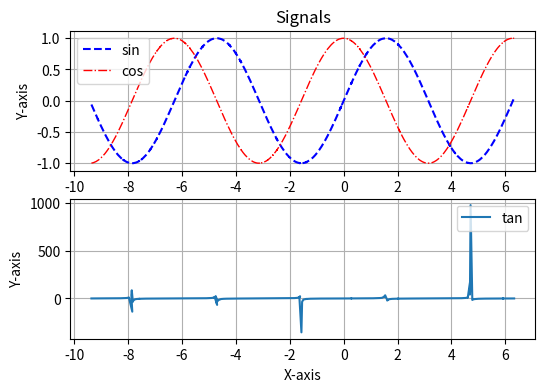

Here is the Python script that generated this plot:

# coding: utf-8

# In[115]:


#print("Shruti Kaushik Class Exercise Lecture 5")

#Part 1 Create your data:

#2 - Work only with these imports:
import numpy as np
from numpy import matrix, array, min,max,random
from matplotlib import pylab as plb, pyplot as plt
#from math import pi

#3 - create a list A with 600 random numbers bound between (0:10)
#A = random.randint(0,10,600) # my solution will only generate integer numbers 
#but we will need to make it float later for avg.

A = list(random.random(600)*10) #AIlieve solution
#print(A)


#4 - create an array B with 500 elements bound in the range(-3*pi : 2*pi)
#B = np.random.uniform(-3*plb.pi,2*plb.pi,500) # my solution
B = plb.linspace(-plb.pi*3,plb.pi*2,500) #AIlieve solution
#print(B)


#5 - using if/for/while loop, create a function that ovwerwites every element in A that falls 
#outside of the interval[2:9] and overwrite that element with the average between 
#the smallest and largest element in A
def overwrite_A(A):
    #A = A.astype(float) # convert A to float as the average is a float number
    #print(A)
    a_avg = (min(A) + max(A))/2 #4.5
    
    for index, item in enumerate(A): #loop thrugh all items index wise
        if item < 2 or item >= 9:  #check for item outside of range [2:9] includes 2 and 9                  
            item = a_avg
            A[index] = item # replace item with average value
            #A[index] = A[index] * 0.1 #6 - Ailiev slution - Normalize each list element to be bound between[0:0.1]
            
    #6 - Normalize each list element to be bound between[0:0.1]
    A = (0.1*(A - np.min(A))/np.ptp(A)) # my solution
    
    return A
        
# 7 - Return the result from the function to C
C = overwrite_A(A)

#8 - Cast C as an array
C = array(C)
#print(C)

#9 - Add C to B (think of C as noise) and record the result in D
D = B + C[:len(B),] # capture 500 elements from C to match to size of B
#print(D)

#SORT IT prior to plotting
#Part	2	-	plotting:
#10 -  Create	a	ﬁgure,	give	it	a	title	and	specify	your	own	size	and	dpi	
plb.figure('Plotting signals' , figsize=(6,4), dpi=100)


#11 - Plot	the	sin	of	D,	in	the	(2,1,1)	location	of	the	ﬁgure
#12 - Overlay	a	plot	of	cos	using	D,	with	diﬀerent	color,	thickness	and	type	of	line
plb.subplot(2,1,1)
d_sin = plb.sin(D)
d_cos = plb.cos(D)
plb.title("Function of Sin and Cos")
plb.plot(D,d_sin, color = "b", linewidth=1.5, linestyle="--", label = 'sin')
plb.plot(D,d_cos, color = "r", linewidth=1, linestyle="-.", label = 'cos')


#13. Create	some	space	on	top	and	bottom	of	the	plot	(on	the	y	axis)	and	show	the	grid
plb.ylim(-1.12,1.12)
plb.grid()

#14 - Specify	the	following:	title,	Y-axis	label	and	legend	to	ﬁt	in	the	best	way
plb.ylabel('Y-axis')
plb.title('Signals')
plb.legend(loc='best')


#15. Plot	the	tan	of	D,	in	location	(2,1,2)	with	grid	showing,	X-axis	label,	Y-axis	label	and
#legend	on	top	right	
plb.subplot(2,1,2)
d_tan = plb.tan(D)
plb.plot(D,d_tan, label='tan')
plb.grid()
plb.xlabel('X-axis')
plb.ylabel('Y-axis')
plb.legend(loc="upper right")

print("Shruti Kaushik is done with Classroom Assignment for lecture 5")

